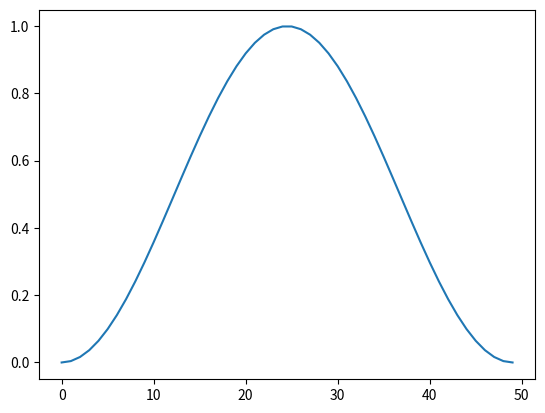

Recreate this plot in Python.
import scipy.signal as signal

import matplotlib.pyplot as plt

# filtr
win = signal.windows.hann(50)

# vykreslení výsledného signálu
plt.plot(win)

# uložení grafu s průběhem signálu
plt.savefig("window_1.png")

# zobrazení grafu
plt.show()
